Run: headless pygame with SDL's dummy video driver; simulated clock (each Clock.tick advances the game by its frame time, no real sleeping); random seed 0; keys injected as events and as key.get_pressed() state; mouse plan: one left click at the window centre at the start of phase 2, then a move to the lower-right quarter at the start of phase 3.
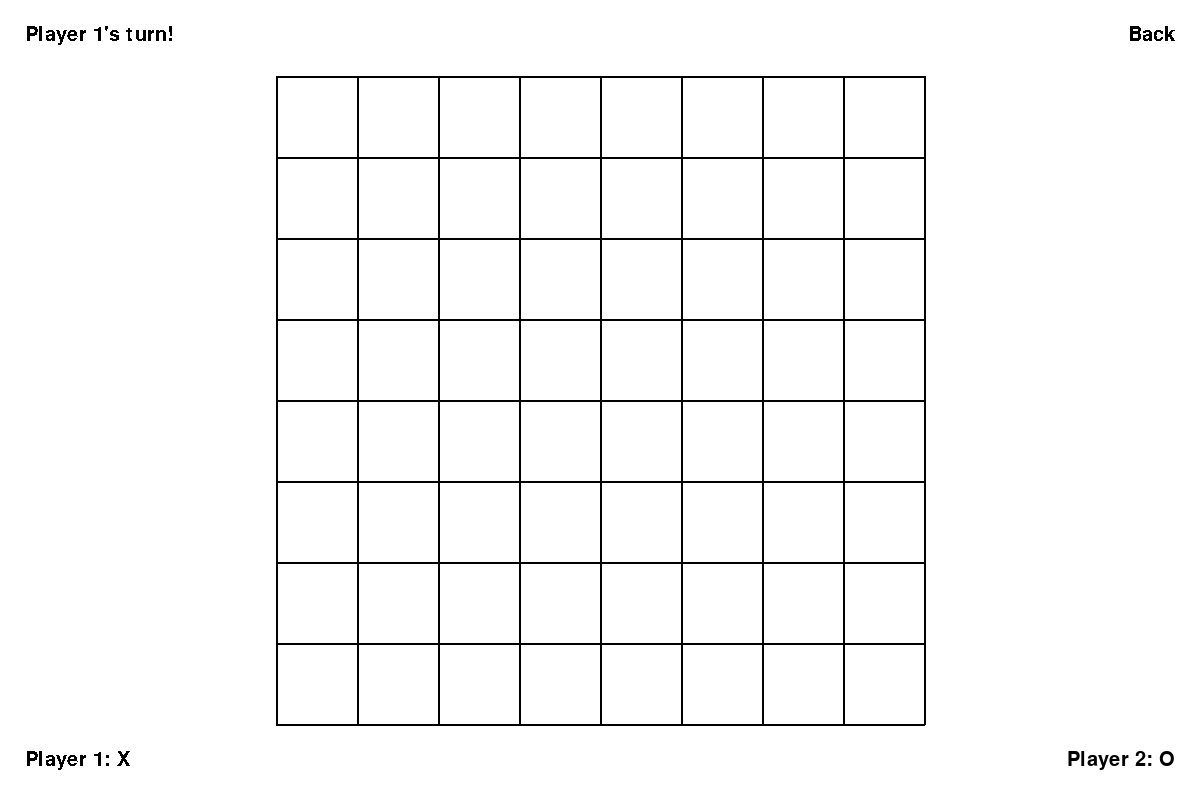
Frame 1 of 4 · flips 1–60 · no input
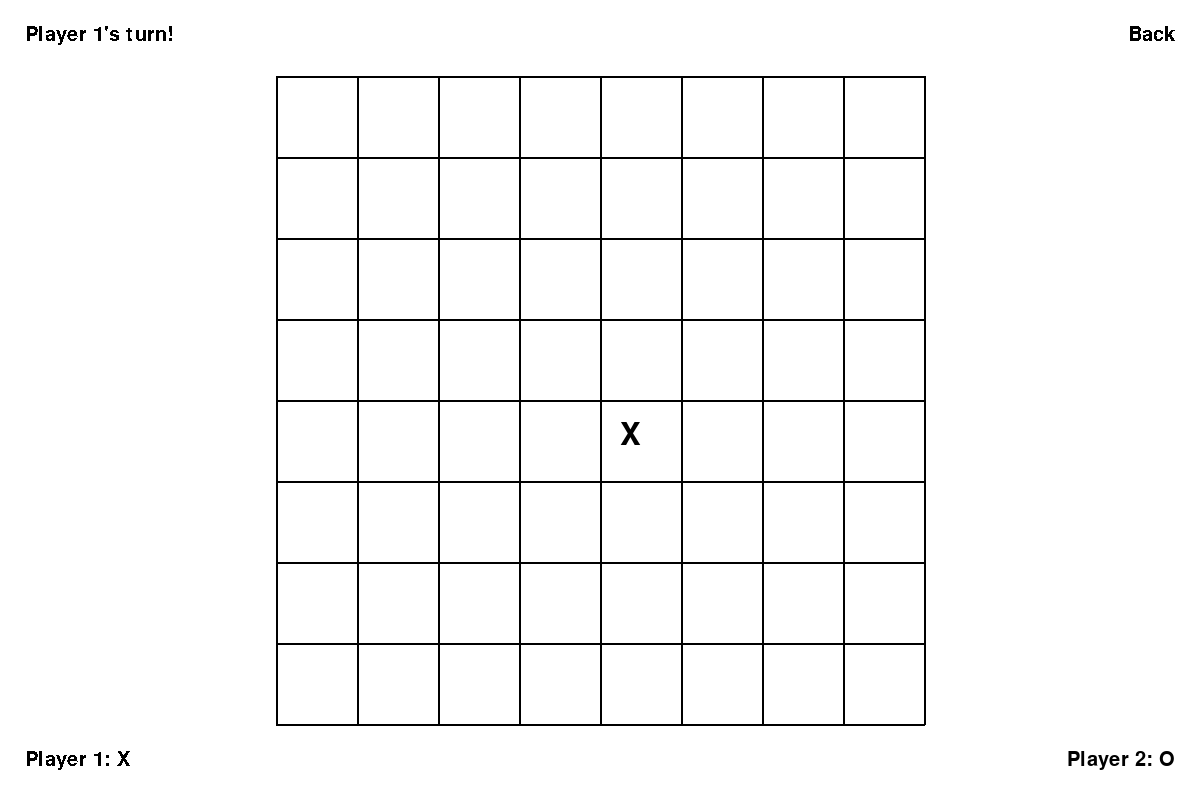
Frame 2 of 4 · flips 61–180 · clicked the window centre · tapped SPACE, RETURN · held RIGHT (→), D
Frame 3 of 4 · flips 181–300 · moved the mouse to the lower-right quarter · held DOWN (↓), S · screen unchanged from frame 2, image omitted
Frame 4 of 4 · flips 301–420 · held LEFT (←), A, UP (↑), W · screen unchanged from frame 3, image omitted

The pygame program that drew these frames:

import pygame

# Setting
width_board = 1200
height_board = 800
number_width_cell = 8
number_height_cell = 8

cellLength = int(min((width_board-200)/number_width_cell, (height_board-150)/number_height_cell))
x1 = int((width_board - number_width_cell*cellLength)/2)
y1 = int((height_board - number_height_cell*cellLength)/2)
x2 = width_board - x1
y2 = height_board - y1

text_color = (0, 0, 0)
BACKGROUND_COLOR = (255, 255, 255)

p = [[0 for j in range(number_width_cell)] for i in range(number_height_cell)]

# Default
pygame.init()

screen = pygame.display.set_mode((1200,800))
pygame.display.set_caption("Game Caro")

font_file_path = None


# Function
def printText(screen, text_content, font_size, antialias, text_color, x, y, LR): #antialias: True/False, LR: True(Left)/False(Right)
    font = pygame.font.Font(font_file_path, font_size)
    text = font.render(text_content, antialias, text_color)
    pygame.draw.rect(screen, BACKGROUND_COLOR, (x, y, text.get_width(), text.get_height()))
    if(LR == True):
        screen.blit(text, (x, y))
    else:
        screen.blit(text, (x-text.get_width(), y))

def draw_caro_table(width_board,height_board, number_width_cell, number_height_cell):
    # Vung choi game (max) la HCN bat dau tu (100, 75) --> (width_board - 100, height_board - 75)
    cellLength = int(min((width_board-200)/number_width_cell, (height_board-150)/number_height_cell))
    x1 = int((width_board - number_width_cell*cellLength)/2)
    y1 = int((height_board - number_height_cell*cellLength)/2)
    x2 = width_board - x1
    y2 = height_board - y1
    for x in range(int(x1), int(x2)+1, cellLength):
        pygame.draw.line(screen, (0, 0, 0), (x, y1), (x, y2), 2)
    for y in range(int(y1), int(y2)+1, cellLength):
        pygame.draw.line(screen, (0, 0, 0), (x1, y), (x2, y), 2)

def print_caro_information(screen, text_color, width_board, height_board):
    #Thong so
    printText(screen, "Back", 30, False, text_color, width_board - 25, 25, 0)
    printText(screen, "Player 1's turn!", 30, False, text_color, 25, 25, 1)
    printText(screen, "Player 1: X", 30, False, text_color, 25 , height_board - 50, True)
    printText(screen, "Player 2: O", 30, True, text_color, width_board - 25, height_board - 50, False)

def Check_Win(turn, row, col):
    w = number_width_cell
    h = number_height_cell
    count = 0
    block = 0
    r = max(row - 1, 0)
    while (r > -1 and p[r][col] == turn):
        count = count + 1
        r = r - 1
    if r == -1 or p[r][col] == -turn:
        block = block + 1
    r = min(row + 1 , h)
    while ( r < h and p[r][col] == turn):
        count = count + 1
        r = r + 1
    if r == h or p[r][col] == -turn:
        block = block + 1
    if (count > 3 and block < 2):
        return True

    count = 0
    block = 0
    c = max(col - 1, 0)
    while (c > -1 and p[row][c] == turn):
        count = count + 1
        c = c - 1
    if c == -1 or p[row][c] == -turn:
        block = block + 1
    c = min(col + 1 , w)
    while (c < w and p[row][c] == turn):
        count = count + 1
        c = c + 1
    print(c, h)
    if c == w or p[row][c] == -turn:
        block = block + 1
    if (count > 3 and block < 2):
        return True

    count = 0
    block = 0
    i = 1
    while ( row + i < h and col + i < w and p[row + i][col + i] == turn ):
        count = count + 1
        i = i + 1
    if row + i == h or col + i == w or p[row + i][col + i] == -turn:
        block = block + 1
    i = 1
    while (row - i > -1 and col - i > -1 and p[row - i][col - i] == turn):
        count = count + 1
        i = i + 1
    if row - i == -1 or col - i == w or p[row - i][col - i] == -turn:
        block = block + 1
    if (count > 3 and block < 2):
        return True    

    count = 0
    block = 0
    i = 1
    while (row + i < h and col - i > -1 and p[row + i][col - i] == turn  ):
        count = count + 1
        i = i + 1
    if row + i == h or col - i == w or p[row + i][col - i] == -turn:
        block = block + 1
    i = 1
    while (row - i > -1 and col + i < w and p[row - i][col + i] == turn ):
        count = count + 1
        i = i + 1
    if row - i == -1 or col + i == w or p[row - i][col + i] == -turn:
        block = block + 1
    if (count > 3 and block < 2):
        return True 

    return False

def Make_Move(screen, turn, row, col):
    x0 = x1 + (x2-x1)/number_width_cell*(2*col+1)/2-int(cellLength/4)
    y0 = y1 + (y2-y1)/number_height_cell*(2*row+1)/2-int(cellLength/4)
    printText(screen, 'X' if turn == 1 else 'O', int(cellLength/1.75), True, text_color, x0, y0, 1)
    p[row][col] = turn
    return Check_Win(turn, row, col)

screen.fill(BACKGROUND_COLOR)
draw_caro_table(width_board, height_board, number_width_cell, number_height_cell)
print_caro_information(screen, text_color, width_board, height_board)
running = True
turn = 1
#game loop
while running:
    
    for event in pygame.event.get():
        if event.type == pygame.QUIT:
            pygame.quit()
        if event.type == pygame.MOUSEBUTTONDOWN and event.button == 1:
            x, y = event.pos
            cell_col = int((x - x1)*number_width_cell /(x2-x1))
            cell_row = int((y - y1)*number_height_cell/(y2-y1))

            if  x2 > x > x1 and y2 > y > y1 and p[cell_row][cell_col] == 0 :
                T = Make_Move(screen, turn, cell_row, cell_col)
                if(T == True):
                    print("Nguoi choi", 'X' if turn == 1 else 'O', "thang cuoc!")
                turn = -turn
        elif event.type == pygame.KEYDOWN and event.key == pygame.K_SPACE:
            print(p)
    pygame.display.flip()
pygame.quit()

    
